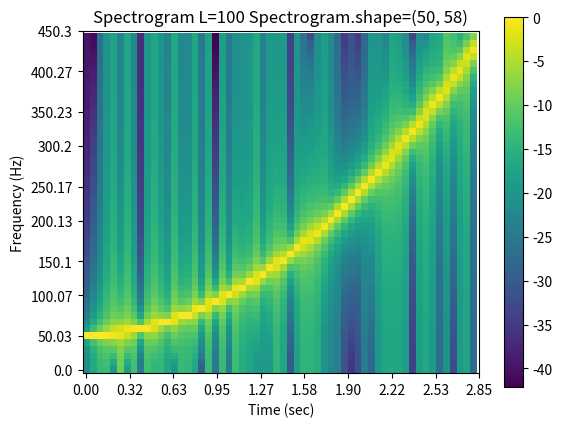

Recreate this plot in Python.
from typing import overload
import numpy as np
import matplotlib.pyplot as plt
import scipy as sp 
import warnings 
from scipy import signal as sci_signal

def test():
    dt = 0.001
    chirp = signal.chirp_signal(dt)
    #power, freq = dft(chirp, 100, method='py').dftpy()
    #plt.plot(freq, power)
    #plt.show()

    specs = TimeFrequency(chirp, int(1/dt), 100, overlap=50).make_spectrogram()

    return

class signal:   
    '''Generate sample signals'''

    def chirp_signal(dt):
        """Generate a chirp signal for testing 
        Input
                        dt              the sampling interval
        Output          
                        x               chirp signal 
        """
        t = np.arange(0,3,dt)
        f0 = 50
        f1 = 250
        t1 = 2
        x = np.cos(2*np.pi*t*(f0 + (f1 - f0)*np.power(t, 2)/(3*t1**2)))
        fs = 1/dt

        return x

    def constant_signal(dt, freq):
        """Generate a steady signal for testing
        Input
                        freq                frequency
        Output
                        x                   steady signal 
        """
        x = np.cos(np.arange(0, 2*np.pi*freq, dt))

        return x

class dft:
    '''Distrete Fourier Transform class'''

    def __init__(self, data, sample_rate, method='numpy'):
        self.data = data
        self.sample_rate = sample_rate
        self.method = method
        self.length = len(data)

    def get_coeff(self, n):
        '''Get the Fourier coefficients of a DFT
        Input
                        data                the time-domain data
                        n                   the number of segments
        Output
                        coeff               the Fourier coefficient of a DFT
        '''
        
        ks = np.arange(0, self.length, 1)
        coeff = np.sum(self.data*np.exp((1j*2*np.pi*ks*n)/self.length))/self.length       

        return coeff
    
    def get_freq(self):
        '''Get the sampled frequency grid
        variables
                        length              length of the time-domain data          
                        sample_rate         sample_rate, the inverse of sample interval
        return 
                        freq                the frequency array
        '''
      
        ks = np.linspace(0, int(self.length/2), int(self.length/2))     # frequency grid
        freq = ks*self.sample_rate/self.length                          # scaled frequency grid

        return freq

    def dftpy(self):
        '''Get the DFT of input data
        variables
                        data                time-domain signal 
                        sample_rate         sample_rate, the inverse of sample interval
        Output
                        power               frequency-domain signal strength
                        freq                frequency array
        Note:
                        two methods avaliable - 'numpy' and 'py'
                                                'numpy' ==> np.fft.fft (faster)
                                                'py' ==> direct sum DFT (slower)
        '''
        length = int(len(self.data))                    # full frequency length 
        length_w_nyquest = int(length/2)                # Nyquest limit == 1/2 frequency length
        if self.method == 'numpy':                      # Numpy FFT
            power = np.fft.fft(self.data)[:length_w_nyquest]
            freq = np.fft.fftfreq(len(self.data), 1/self.sample_rate)[:length_w_nyquest]

        elif self.method == 'py':                       # direct sum DFT
            power = np.empty(length_w_nyquest)          # empty data frame
            for i in range(length_w_nyquest):
                power[i] = np.abs(self.get_coeff(i)*2, dtype=float)  # loop sum
            freq = self.get_freq()

        return power, freq

class TimeFrequency:
    '''S Transform and Spectrogram class'''

    def __init__(self, data, sample_rate, L, overlap = None, method = 'py'):
        '''
        Input
                        data                time-domain data
                        sample_rate         sample_rate, the inverse of sample interval
                        L                   the data length included in each DFT
                        overlap             the length of overlap between DFTs
        '''
        self.data = data
        self.sample_rate = sample_rate
        self.L = L
        self.overlap = overlap
        self.method = method
        self.power, self.freq = dft(self.data, self.sample_rate, method=self.method).dftpy()

    def s_transform(self):
        '''Generate S Transform using dft/fft
        variables
                        data                time-domain data
                        sample_rate         sample_rate, the inverse of sample interval
                        L                   the data length included in each DFT
                        overlap             the length of overlap between DFTs
        '''
        if self.overlap is None:
            self.overlap = self.L/2
        self.overlap = int(self.overlap)
        sections = np.arange(0, len(self.data), self.L-self.overlap, dtype=int)
        sections  = sections[sections + self.L < len(self.data)]
        xns = np.empty(len(sections))       # fix array
        xns = []
        count = 0
        for begin in sections:
            # short term discrete fourier transform
            ts_window, freq = dft(self.data[begin:begin + self.L], self.sample_rate, method=self.method).dftpy() 
            #xns[count] = ts_window         # fix array
            xns.append(ts_window)
            count+=1
        specX = np.array(xns).T
        spec = 10*np.log10(specX)
        assert spec.shape[1] == len(sections) 
        
        return sections, spec

    def make_spectrogram(self):
        '''Generate the spectrogram
        variables
                        data                time-domain data
                        sample_rate         sample_rate, the inverse of sample interval
        return 
                        plt_spec            image specs
        '''
        data_interval = len(self.data)/self.sample_rate
        
        self.sections, self.spec = self.s_transform()
        plt.figure()
        plt_spec = plt.imshow(self.spec, origin='lower')

        # y axis
        Nyticks = 10
        freq = np.linspace(0, self.spec.shape[0], Nyticks, dtype=int)
    
        downsampled_freq_Hz =  np.empty(Nyticks)
        counter = 0
        for i in range(len(self.freq)):
            if i%int(len(self.freq)/Nyticks) == 0:
                downsampled_freq_Hz[counter] = "{:4.2f}".format(self.freq[i])
                counter+=1
        plt.yticks(freq, downsampled_freq_Hz)
        plt.ylabel("Frequency (Hz)")

        # x axis 
        Nxticks = 10
        ts_spec = np.linspace(0,self.spec.shape[1],Nxticks)
        ts_spec_sec  = ["{:4.2f}".format(i) for i in np.linspace(0,data_interval*self.sections[-1]/len(self.data),Nxticks)]
        plt.xticks(ts_spec,ts_spec_sec)
        plt.xlabel("Time (sec)")

        plt.title("Spectrogram L={} Spectrogram.shape={}".format(self.L,self.spec.shape))
        plt.colorbar(use_gridspec=True)
        plt.show()

        return plt_spec

if __name__ == '__main__':
    test()